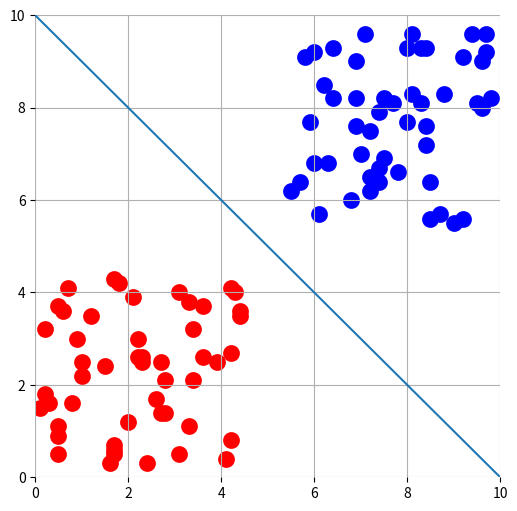

This figure's Python source:
import matplotlib.pyplot as plano
import numpy as np

def Crear_datos(num_inputs):

    aux = np.random.randint(0,45,size=(num_inputs,2))

    for i in range(0,int(len(aux))):
        if i >= len(aux)/2:
            aux[i] = np.random.randint(55,99,size=2)

    #Normalizar
    X_train = aux / 100

    y_train = np.zeros(num_inputs)

    for i in range(0,int(len(aux))):
        if i >= len(aux)/2:
            y_train[i] = 1

    return X_train, y_train

casos, resultados  = Crear_datos(100)

#Funcion de Activación
def prediccion(pesos, x, b):
    z = x * pesos
    if z.sum() + b > 0:
        return 1
    else: 
        return 0

#Entrenamineto
pesos = np.random.uniform(0,2, size=2)
print("valor de pesos es:")
print(pesos)
base = np.random.uniform(0,2)
tasa_de_ap = 0.1
iteraciones = 200

for i in range (iteraciones):
    error_total = 0
    for j in range (len(casos)):
        calculo = prediccion(pesos,casos[j],base)
        error = resultados[j] - calculo
        error_total += error**2
        pesos[0] += tasa_de_ap * casos[j][0] * error
        pesos[1] += tasa_de_ap * casos[j][1] * error
        base += tasa_de_ap * error
    print(error_total, end=" ")
        
    
print("el valor del pesos es:")
print(pesos)
print("el valor del umbral es:")
print(base)
datos_de_pb, aux= Crear_datos(100)
respuestas = []

for cant in range (len(datos_de_pb)):
    respuestas.append(prediccion(pesos, datos_de_pb[cant] , base))

respuestas = np.array(respuestas)
print(str(datos_de_pb*100))
datos_de_pb = datos_de_pb * 10
x = np.linspace(0, 10, 100)
y = -1*x + 10
print('Las repuestas a cada dato: '+str(respuestas))
plano.figure(figsize=(6,6))
plano.plot(x,y)
plano.scatter(datos_de_pb[respuestas == 0].T[0],datos_de_pb[respuestas == 0].T[1],marker="o", s=50, color = "red", linewidths=5, label= "Limpio")
plano.scatter(datos_de_pb[respuestas == 1].T[0],datos_de_pb[respuestas == 1].T[1],marker="o", s=50, color = "blue", linewidths=5, label= "Sucio")
plano.xlim(0,10)
plano.ylim(0,10)
plano.box(False)
plano.grid()
plano.show()